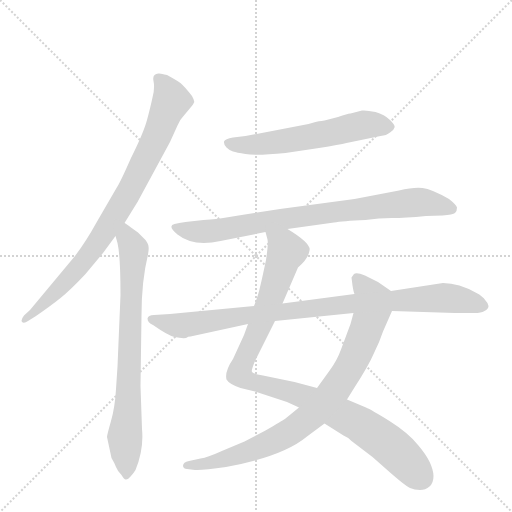
t = 0.00 s
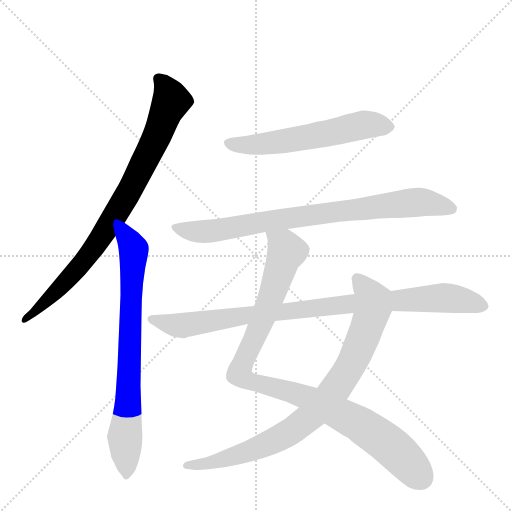
t = 1.30 s
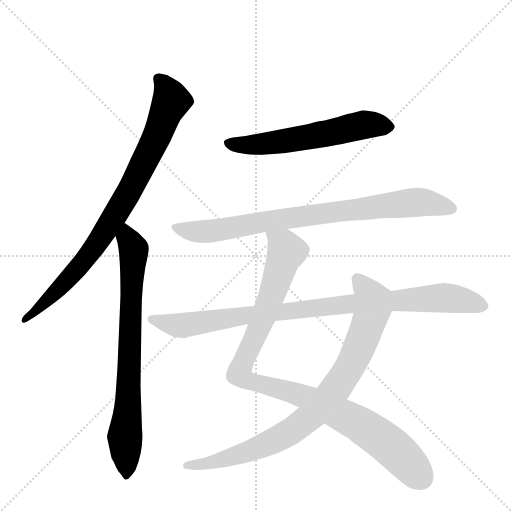
t = 2.59 s
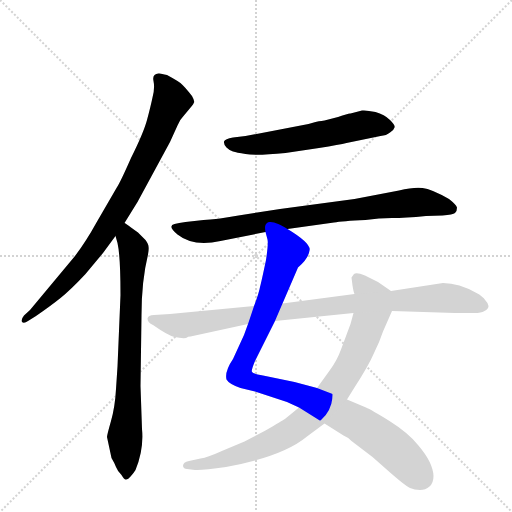
t = 3.89 s
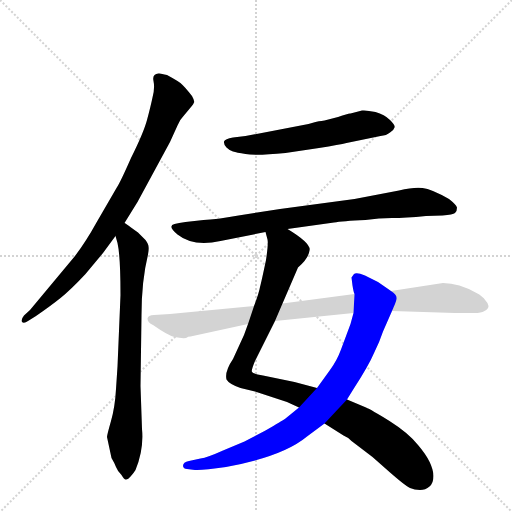
t = 5.19 s
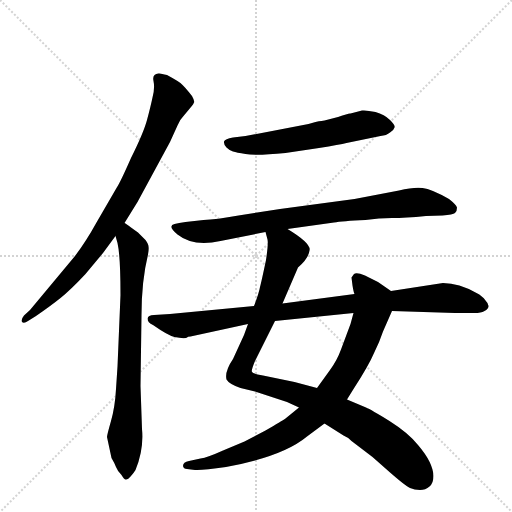
t = 6.48 s

The animated SVG that drew these frames (rendered in a browser with its animation timeline set to each time). Animation: 7 CSS @keyframes rules; one cycle of 6.48 s.

<svg version="1.1" viewBox="0 0 1024 1024" xmlns="http://www.w3.org/2000/svg">
  <g stroke="lightgray" stroke-dasharray="1,1" stroke-width="1" transform="scale(4, 4)">
    <line x1="0" y1="0" x2="256" y2="256"></line>
    <line x1="256" y1="0" x2="0" y2="256"></line>
    <line x1="128" y1="0" x2="128" y2="256"></line>
    <line x1="0" y1="128" x2="256" y2="128"></line>
  </g>
  <g transform="scale(1, -1) translate(0, -860)">
    <style type="text/css">
      
        @keyframes keyframes0 {
          from {
            stroke: blue;
            stroke-dashoffset: 841;
            stroke-width: 128;
          }
          73% {
            animation-timing-function: step-end;
            stroke: blue;
            stroke-dashoffset: 0;
            stroke-width: 128;
          }
          to {
            stroke: black;
            stroke-width: 1024;
          }
        }
        #make-me-a-hanzi-animation-0 {
          animation: keyframes0 0.9344075520833334s both;
          animation-delay: 0s;
          animation-timing-function: linear;
        }
      
        @keyframes keyframes1 {
          from {
            stroke: blue;
            stroke-dashoffset: 751;
            stroke-width: 128;
          }
          71% {
            animation-timing-function: step-end;
            stroke: blue;
            stroke-dashoffset: 0;
            stroke-width: 128;
          }
          to {
            stroke: black;
            stroke-width: 1024;
          }
        }
        #make-me-a-hanzi-animation-1 {
          animation: keyframes1 0.8611653645833334s both;
          animation-delay: 0.9344075520833334s;
          animation-timing-function: linear;
        }
      
        @keyframes keyframes2 {
          from {
            stroke: blue;
            stroke-dashoffset: 582;
            stroke-width: 128;
          }
          65% {
            animation-timing-function: step-end;
            stroke: blue;
            stroke-dashoffset: 0;
            stroke-width: 128;
          }
          to {
            stroke: black;
            stroke-width: 1024;
          }
        }
        #make-me-a-hanzi-animation-2 {
          animation: keyframes2 0.7236328125s both;
          animation-delay: 1.7955729166666667s;
          animation-timing-function: linear;
        }
      
        @keyframes keyframes3 {
          from {
            stroke: blue;
            stroke-dashoffset: 811;
            stroke-width: 128;
          }
          73% {
            animation-timing-function: step-end;
            stroke: blue;
            stroke-dashoffset: 0;
            stroke-width: 128;
          }
          to {
            stroke: black;
            stroke-width: 1024;
          }
        }
        #make-me-a-hanzi-animation-3 {
          animation: keyframes3 0.9099934895833334s both;
          animation-delay: 2.519205729166667s;
          animation-timing-function: linear;
        }
      
        @keyframes keyframes4 {
          from {
            stroke: blue;
            stroke-dashoffset: 992;
            stroke-width: 128;
          }
          76% {
            animation-timing-function: step-end;
            stroke: blue;
            stroke-dashoffset: 0;
            stroke-width: 128;
          }
          to {
            stroke: black;
            stroke-width: 1024;
          }
        }
        #make-me-a-hanzi-animation-4 {
          animation: keyframes4 1.0572916666666667s both;
          animation-delay: 3.4291992187500004s;
          animation-timing-function: linear;
        }
      
        @keyframes keyframes5 {
          from {
            stroke: blue;
            stroke-dashoffset: 848;
            stroke-width: 128;
          }
          73% {
            animation-timing-function: step-end;
            stroke: blue;
            stroke-dashoffset: 0;
            stroke-width: 128;
          }
          to {
            stroke: black;
            stroke-width: 1024;
          }
        }
        #make-me-a-hanzi-animation-5 {
          animation: keyframes5 0.9401041666666666s both;
          animation-delay: 4.486490885416667s;
          animation-timing-function: linear;
        }
      
        @keyframes keyframes6 {
          from {
            stroke: blue;
            stroke-dashoffset: 924;
            stroke-width: 128;
          }
          75% {
            animation-timing-function: step-end;
            stroke: blue;
            stroke-dashoffset: 0;
            stroke-width: 128;
          }
          to {
            stroke: black;
            stroke-width: 1024;
          }
        }
        #make-me-a-hanzi-animation-6 {
          animation: keyframes6 1.001953125s both;
          animation-delay: 5.426595052083334s;
          animation-timing-function: linear;
        }
      
    </style>
    
      <path d="M 249 414 L 275 456 L 340 576 L 355 609 Q 359 620 367 628 L 382 646 Q 387 652 388 655 Q 390 657 384 668 Q 369 687 363 692 Q 358 697 334 710 Q 320 714 317 713 Q 304 712 307 698 Q 310 683 305 665 Q 301 646 294 620 Q 287 594 262 544 Q 240 494 233 484 L 193 415 Q 172 377 150 348 L 60 240 L 48 229 Q 41 220 44 216 Q 48 212 56 218 L 72 228 Q 101 248 121 264 Q 141 280 171 312 L 206 354 L 231 388 L 249 414 Z" fill="lightgray"></path>
    
      <path d="M 284 2 L 281 88 L 283 229 Q 283 298 296 351 Q 298 362 297 367 Q 297 372 291 380 L 276 395 L 262 405 Q 252 413 249 414 C 224 431 223 417 231 388 L 235 374 Q 241 348 241 270 L 235 127 L 232 82 Q 230 46 222 18 Q 214 -10 214 -14 L 223 -56 Q 229 -66 232 -74 Q 235 -82 243 -90 Q 249 -100 252 -99 Q 256 -99 262 -92 Q 268 -85 271 -80 Q 288 -38 284 2 Z" fill="lightgray"></path>
    
      <path d="M 617 612 L 491 588 L 466 585 Q 450 582 448 577 Q 447 571 453 565 Q 459 559 466 557 Q 473 555 491 552 Q 510 548 571 554 L 638 564 Q 680 571 693 574 L 761 588 Q 773 589 780 595 Q 788 600 789 605 Q 791 609 780 620 Q 769 631 751 636 Q 733 640 724 639 L 701 633 Q 698 634 676 626 L 649 619 Q 646 619 631 616 L 617 612 Z" fill="lightgray"></path>
    
      <path d="M 575 402 L 668 415 Q 684 418 731 420 Q 758 424 784 424 Q 810 424 852 428 L 885 429 Q 906 431 910 434 Q 914 437 914 445 Q 912 451 898 462 Q 863 482 845 484 Q 827 486 798 479 L 709 462 L 560 442 L 477 429 Q 432 421 407 420 L 371 416 Q 357 414 349 412 Q 334 408 355 391 Q 386 366 441 378 L 531 396 L 575 402 Z" fill="lightgray"></path>
    
      <path d="M 496 212 L 488 190 L 466 142 Q 449 117 453 101 Q 458 92 481 84 L 510 77 L 574 56 L 598 45 L 649 13 L 687 -11 Q 695 -14 703 -22 L 745 -54 L 779 -84 Q 811 -112 820 -116 Q 829 -120 840 -120 Q 851 -120 859 -113 Q 867 -106 867 -92 Q 866 -65 836 -30 Q 817 -6 779 18 Q 742 41 732 45 L 694 61 L 634 84 L 589 96 L 526 109 Q 506 112 504 116 Q 502 119 510 138 L 550 218 L 565 253 L 596 325 Q 617 343 619 359 Q 623 373 575 402 C 550 418 525 425 531 396 L 535 381 Q 537 373 532 340 Q 523 297 520 286 Q 518 274 508 248 L 496 212 Z" fill="lightgray"></path>
    
      <path d="M 598 45 L 571 23 Q 564 18 531 -1 L 489 -23 L 446 -41 Q 415 -55 401 -57 L 378 -62 Q 366 -64 366 -72 Q 367 -78 374 -78 L 390 -80 Q 405 -81 452 -74 Q 566 -53 614 -13 L 649 13 L 694 61 L 707 82 Q 737 128 749 156 Q 759 176 766 197 L 784 238 C 796 265 797 268 782 278 L 756 296 L 730 309 Q 713 316 708 312 L 703 305 L 705 289 Q 707 276 709 272 L 707 234 L 701 212 L 682 161 Q 674 139 660 120 L 634 84 L 598 45 Z" fill="lightgray"></path>
    
      <path d="M 306 210 Q 336 189 349 186 Q 363 183 372 184 L 374 185 Q 375 187 381 187 L 496 212 L 550 218 L 707 234 L 784 238 L 910 234 L 949 234 Q 962 234 969 238 Q 984 246 971 259 Q 965 268 953 274 Q 918 294 886 294 L 782 278 L 709 272 L 565 253 L 508 248 L 340 232 L 308 230 Q 296 230 295 223 Q 295 215 306 210 Z" fill="lightgray"></path>
    
    
      <clipPath id="make-me-a-hanzi-clip-0">
        <path d="M 249 414 L 275 456 L 340 576 L 355 609 Q 359 620 367 628 L 382 646 Q 387 652 388 655 Q 390 657 384 668 Q 369 687 363 692 Q 358 697 334 710 Q 320 714 317 713 Q 304 712 307 698 Q 310 683 305 665 Q 301 646 294 620 Q 287 594 262 544 Q 240 494 233 484 L 193 415 Q 172 377 150 348 L 60 240 L 48 229 Q 41 220 44 216 Q 48 212 56 218 L 72 228 Q 101 248 121 264 Q 141 280 171 312 L 206 354 L 231 388 L 249 414 Z"></path>
      </clipPath>
      <path clip-path="url(#make-me-a-hanzi-clip-0)" d="M 316 703 L 331 688 L 342 656 L 264 488 L 178 351 L 115 280 L 49 222" fill="none" id="make-me-a-hanzi-animation-0" stroke-dasharray="713 1426" stroke-linecap="round"></path>
    
      <clipPath id="make-me-a-hanzi-clip-1">
        <path d="M 284 2 L 281 88 L 283 229 Q 283 298 296 351 Q 298 362 297 367 Q 297 372 291 380 L 276 395 L 262 405 Q 252 413 249 414 C 224 431 223 417 231 388 L 235 374 Q 241 348 241 270 L 235 127 L 232 82 Q 230 46 222 18 Q 214 -10 214 -14 L 223 -56 Q 229 -66 232 -74 Q 235 -82 243 -90 Q 249 -100 252 -99 Q 256 -99 262 -92 Q 268 -85 271 -80 Q 288 -38 284 2 Z"></path>
      </clipPath>
      <path clip-path="url(#make-me-a-hanzi-clip-1)" d="M 251 403 L 267 360 L 250 -12 L 253 -89" fill="none" id="make-me-a-hanzi-animation-1" stroke-dasharray="623 1246" stroke-linecap="round"></path>
    
      <clipPath id="make-me-a-hanzi-clip-2">
        <path d="M 617 612 L 491 588 L 466 585 Q 450 582 448 577 Q 447 571 453 565 Q 459 559 466 557 Q 473 555 491 552 Q 510 548 571 554 L 638 564 Q 680 571 693 574 L 761 588 Q 773 589 780 595 Q 788 600 789 605 Q 791 609 780 620 Q 769 631 751 636 Q 733 640 724 639 L 701 633 Q 698 634 676 626 L 649 619 Q 646 619 631 616 L 617 612 Z"></path>
      </clipPath>
      <path clip-path="url(#make-me-a-hanzi-clip-2)" d="M 456 573 L 497 570 L 558 576 L 729 611 L 778 606" fill="none" id="make-me-a-hanzi-animation-2" stroke-dasharray="454 908" stroke-linecap="round"></path>
    
      <clipPath id="make-me-a-hanzi-clip-3">
        <path d="M 575 402 L 668 415 Q 684 418 731 420 Q 758 424 784 424 Q 810 424 852 428 L 885 429 Q 906 431 910 434 Q 914 437 914 445 Q 912 451 898 462 Q 863 482 845 484 Q 827 486 798 479 L 709 462 L 560 442 L 477 429 Q 432 421 407 420 L 371 416 Q 357 414 349 412 Q 334 408 355 391 Q 386 366 441 378 L 531 396 L 575 402 Z"></path>
      </clipPath>
      <path clip-path="url(#make-me-a-hanzi-clip-3)" d="M 354 402 L 414 397 L 570 423 L 838 456 L 903 443" fill="none" id="make-me-a-hanzi-animation-3" stroke-dasharray="683 1366" stroke-linecap="round"></path>
    
      <clipPath id="make-me-a-hanzi-clip-4">
        <path d="M 496 212 L 488 190 L 466 142 Q 449 117 453 101 Q 458 92 481 84 L 510 77 L 574 56 L 598 45 L 649 13 L 687 -11 Q 695 -14 703 -22 L 745 -54 L 779 -84 Q 811 -112 820 -116 Q 829 -120 840 -120 Q 851 -120 859 -113 Q 867 -106 867 -92 Q 866 -65 836 -30 Q 817 -6 779 18 Q 742 41 732 45 L 694 61 L 634 84 L 589 96 L 526 109 Q 506 112 504 116 Q 502 119 510 138 L 550 218 L 565 253 L 596 325 Q 617 343 619 359 Q 623 373 575 402 C 550 418 525 425 531 396 L 535 381 Q 537 373 532 340 Q 523 297 520 286 Q 518 274 508 248 L 496 212 Z"></path>
      </clipPath>
      <path clip-path="url(#make-me-a-hanzi-clip-4)" d="M 539 390 L 569 367 L 573 357 L 539 257 L 479 113 L 507 95 L 606 68 L 712 16 L 795 -44 L 842 -95" fill="none" id="make-me-a-hanzi-animation-4" stroke-dasharray="864 1728" stroke-linecap="round"></path>
    
      <clipPath id="make-me-a-hanzi-clip-5">
        <path d="M 598 45 L 571 23 Q 564 18 531 -1 L 489 -23 L 446 -41 Q 415 -55 401 -57 L 378 -62 Q 366 -64 366 -72 Q 367 -78 374 -78 L 390 -80 Q 405 -81 452 -74 Q 566 -53 614 -13 L 649 13 L 694 61 L 707 82 Q 737 128 749 156 Q 759 176 766 197 L 784 238 C 796 265 797 268 782 278 L 756 296 L 730 309 Q 713 316 708 312 L 703 305 L 705 289 Q 707 276 709 272 L 707 234 L 701 212 L 682 161 Q 674 139 660 120 L 634 84 L 598 45 Z"></path>
      </clipPath>
      <path clip-path="url(#make-me-a-hanzi-clip-5)" d="M 714 303 L 746 256 L 743 232 L 703 132 L 650 57 L 593 5 L 541 -25 L 439 -62 L 374 -70" fill="none" id="make-me-a-hanzi-animation-5" stroke-dasharray="720 1440" stroke-linecap="round"></path>
    
      <clipPath id="make-me-a-hanzi-clip-6">
        <path d="M 306 210 Q 336 189 349 186 Q 363 183 372 184 L 374 185 Q 375 187 381 187 L 496 212 L 550 218 L 707 234 L 784 238 L 910 234 L 949 234 Q 962 234 969 238 Q 984 246 971 259 Q 965 268 953 274 Q 918 294 886 294 L 782 278 L 709 272 L 565 253 L 508 248 L 340 232 L 308 230 Q 296 230 295 223 Q 295 215 306 210 Z"></path>
      </clipPath>
      <path clip-path="url(#make-me-a-hanzi-clip-6)" d="M 304 222 L 359 209 L 690 252 L 853 263 L 900 264 L 966 249" fill="none" id="make-me-a-hanzi-animation-6" stroke-dasharray="796 1592" stroke-linecap="round"></path>
    
  </g>
</svg>
